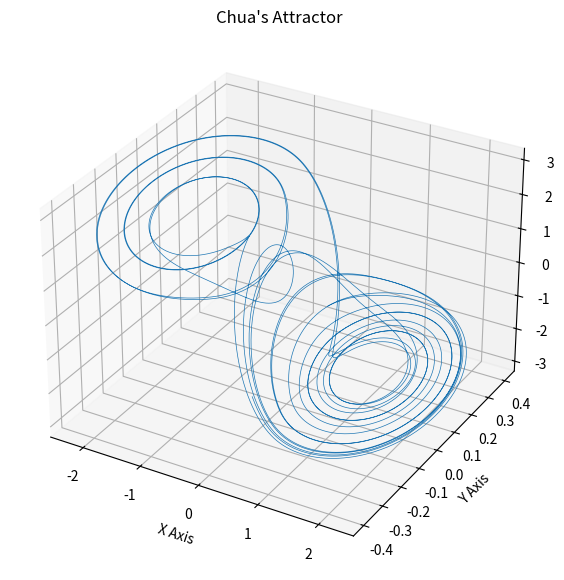

Here is the Python script that generated this plot: (Note: this script raises an exception after producing the figure.)
import numpy as np
from scipy.integrate import solve_ivp
import matplotlib.pyplot as plt

def chua(t, state, alpha, beta, m0, m1):
    x, y, z = state
    f_x = m1 * x + 0.5 * (m0 - m1) * (np.abs(x + 1) - np.abs(x - 1))
    dxdt = alpha * (y - x - f_x)
    dydt = x - y + z
    dzdt = -beta * y
    return [dxdt, dydt, dzdt]

alpha, beta, m0, m1 = 9.0, 14.286, -1.143, -0.714
initial_state = [0.7, 0.0, 0.0]
t_span = (0, 50)
t_eval = np.linspace(t_span[0], t_span[1], 10000)

solution = solve_ivp(chua, t_span, initial_state, args=(alpha, beta, m0, m1), t_eval=t_eval)
x, y, z = solution.y

fig = plt.figure(figsize=(10, 7))
ax = fig.add_subplot(111, projection='3d')
ax.plot(x, y, z, lw=0.5)
ax.set_title("Chua's Attractor")
ax.set_xlabel('X Axis')
ax.set_ylabel('Y Axis')
ax.set_zlabel('Z Axis')
plt.savefig('png/Chua.png')
plt.close()
